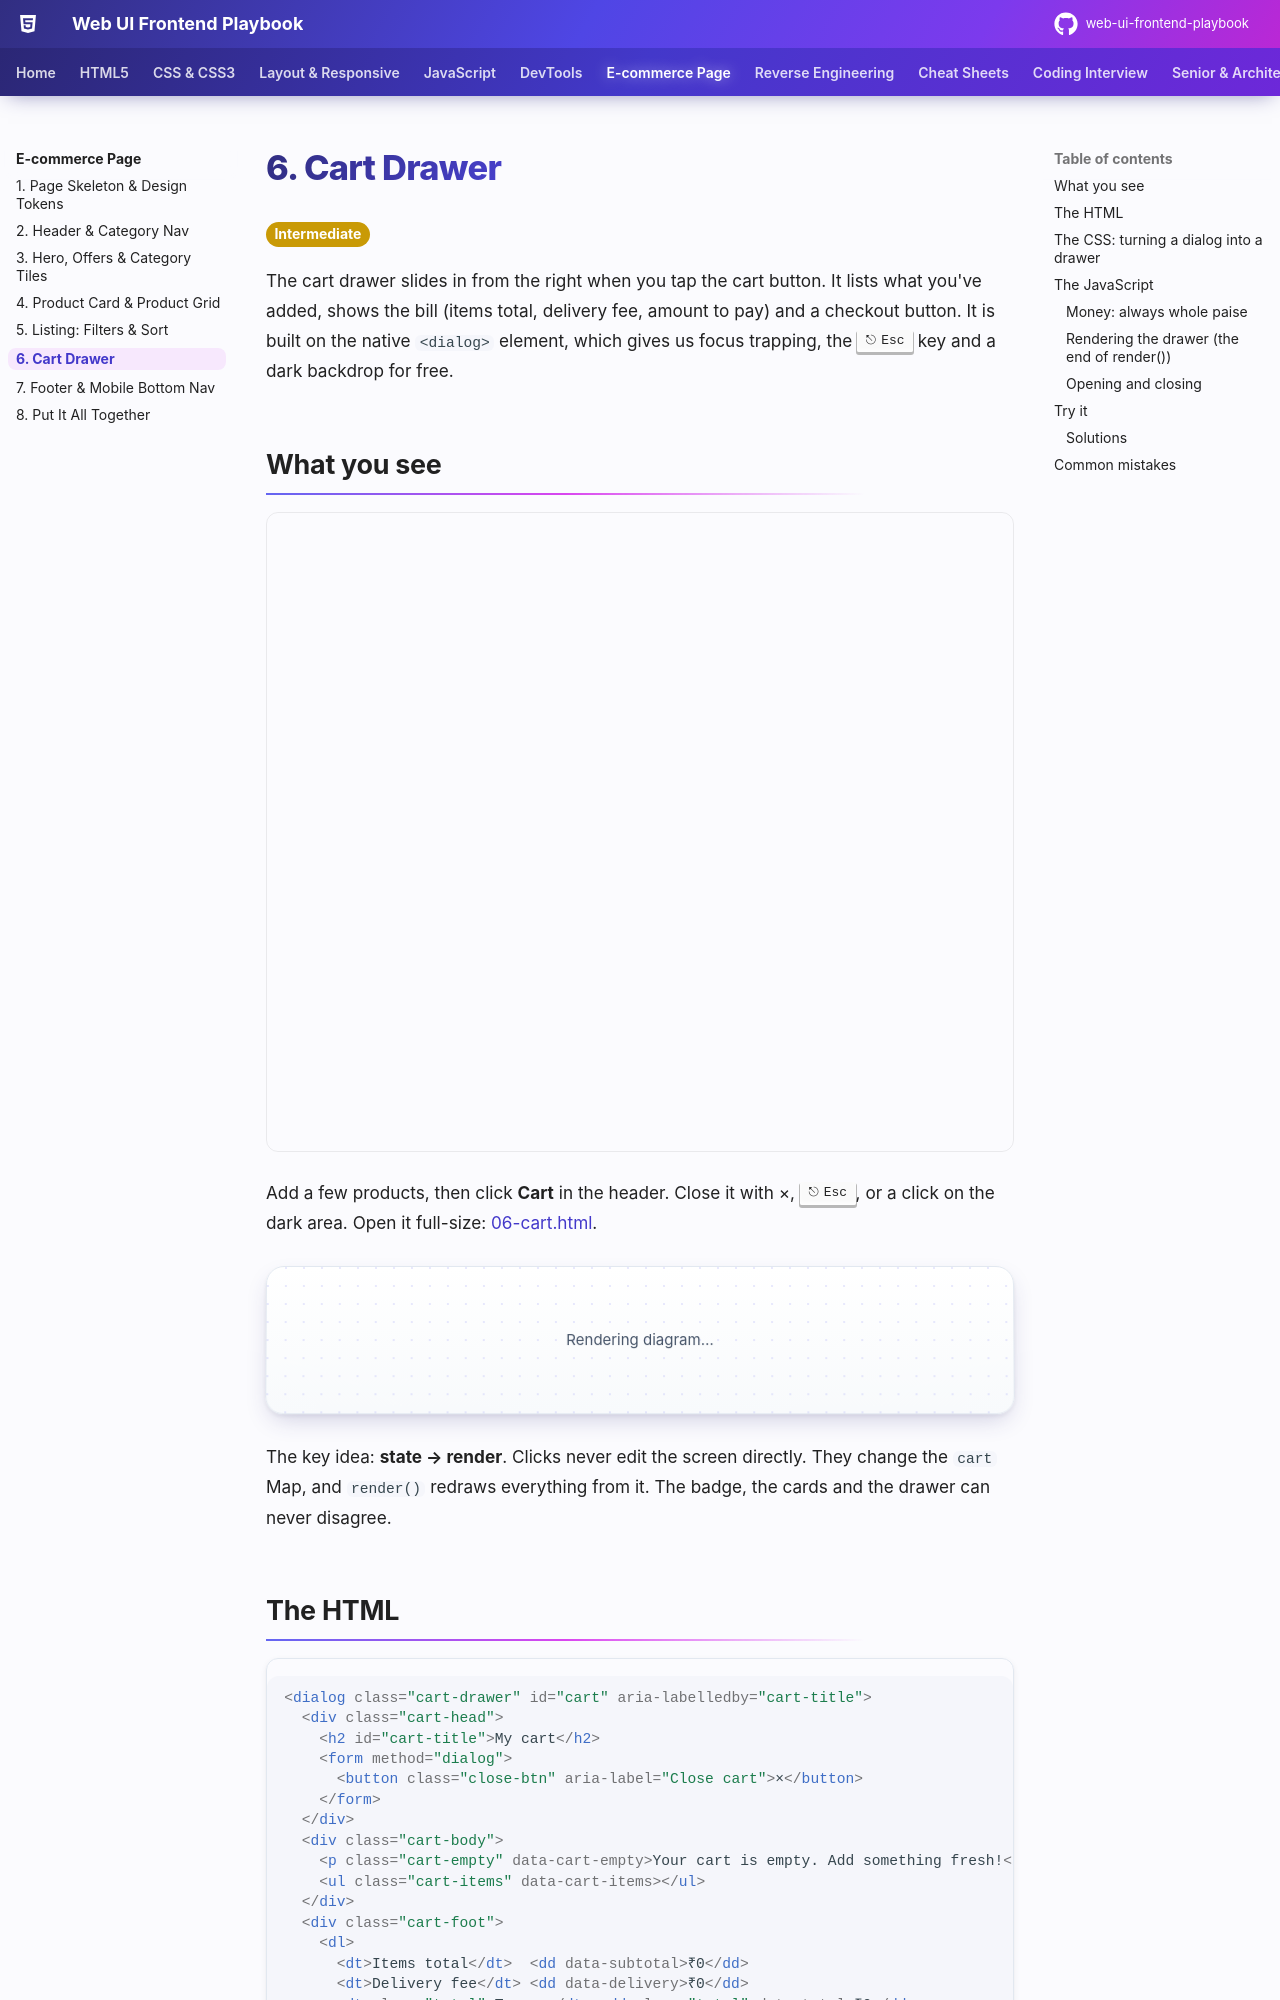

repository: khiruashish/web-ui-frontend-playbook · page: ecommerce/06-cart/index.html · generator: mkdocs

# 6. Cart Drawer

<span class="lvl lvl-2">Intermediate</span>

The cart drawer slides in from the right when you tap the cart button. It lists what you've added, shows the bill (items total,
delivery fee, amount to pay) and a checkout button. It is built on the native `<dialog>` element, which gives us focus trapping, the
++esc++ key and a dark backdrop for free.

## What you see

<iframe src="../demos/06-cart.html" title="Cart drawer: live demo" style="width:100%;height:640px;border:1px solid var(--md-default-fg-color--lightest);border-radius:12px" loading="lazy"></iframe>

Add a few products, then click **Cart** in the header. Close it with ×, ++esc++, or a click on the dark area. Open it full-size:
[06-cart.html](demos/06-cart.html){ target=_blank }.

```mermaid
flowchart LR
    A["Click ADD / + / −"] --> B["setQty(card, qty)"]
    B --> C["cart Map updated"]
    C --> D["render()"]
    D --> E["Card: ADD or − n +"]
    D --> F["Header badge: 3"]
    D --> G["Drawer: items + bill"]
    H["Click Cart button"] --> I["drawer.showModal()"]
```

The key idea: **state → render**. Clicks never edit the screen directly. They change the `cart` Map, and `render()` redraws
everything from it. The badge, the cards and the drawer can never disagree.
